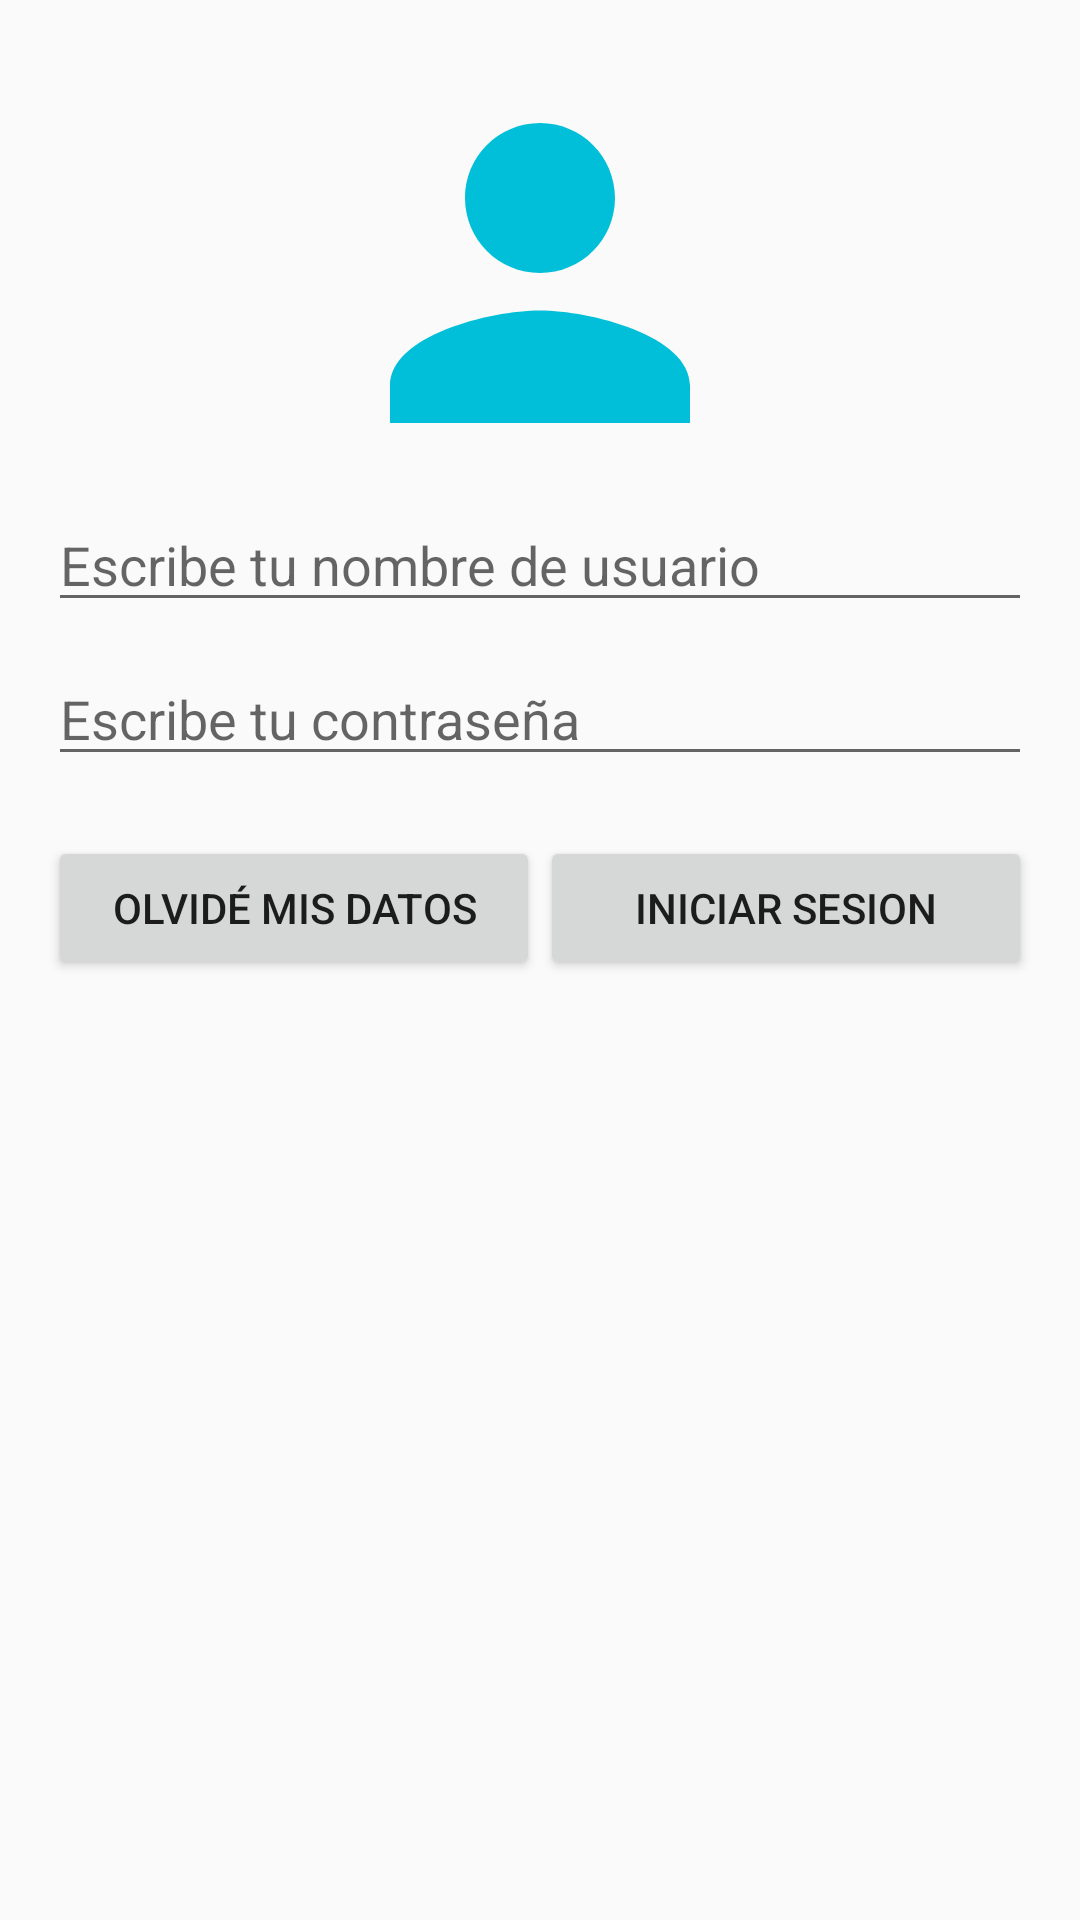

This screen was rendered from an Android layout file. Write that file and the resources it references.
<!-- AndroidManifest.xml: application theme AppTheme -->
<!-- res/layout/activity_main.xml -->
<?xml version="1.0" encoding="utf-8"?>
<LinearLayout xmlns:android="http://schemas.android.com/apk/res/android"
    xmlns:tools="http://schemas.android.com/tools"
    android:layout_width="match_parent"
    android:layout_height="match_parent"
    android:orientation="vertical"
    tools:context=".MainActivity"
    android:padding="16dp">

    <ImageView
        android:src="@drawable/ic_person_black"
        android:layout_gravity="center_horizontal"
        android:layout_width="150dp"
        android:layout_height="150dp"/>

    <EditText
        android:id="@+id/editUser"
        android:hint="@string/user"
        android:layout_width="match_parent"
        android:textSize="18sp"
        android:layout_height="wrap_content" />

    <EditText
        android:id="@+id/editPass"
        android:hint="@string/pass"
        android:layout_marginTop="10dp"
        android:inputType="textPassword"
        android:layout_width="match_parent"
        android:textSize="18sp"
        android:layout_height="wrap_content" />

    <LinearLayout
        android:layout_width="match_parent"
        android:layout_height="wrap_content"
        android:orientation="horizontal"
        android:layout_marginTop="20dp"
        android:weightSum="2">

        <Button
            android:text="@string/btn_forgot"
            android:onClick="alertNotify"
            android:layout_weight="1"
            android:layout_width="0dp"
            android:layout_height="wrap_content" />

        <Button
            android:text="@string/btn_init"
            android:onClick="validateLog"
            android:layout_weight="1"
            android:layout_width="0dp"
            android:layout_height="wrap_content" />
    </LinearLayout>

</LinearLayout>
<!-- resources referenced by this layout -->
<resources>
  <!-- drawable ic_person_black (drawable) -->
  <vector android:height="120dp" android:tint="#01BFD8"
      android:viewportHeight="24.0" android:viewportWidth="24.0"
      android:width="120dp" xmlns:android="http://schemas.android.com/apk/res/android">
      <path android:fillColor="#FF000000" android:pathData="M12,12c2.21,0 4,-1.79 4,-4s-1.79,-4 -4,-4 -4,1.79 -4,4 1.79,4 4,4zM12,14c-2.67,0 -8,1.34 -8,4v2h16v-2c0,-2.66 -5.33,-4 -8,-4z"/>
  </vector>
  <string name="btn_forgot">Olvidé mis datos</string>
  <string name="btn_init">Iniciar sesion</string>
  <string name="pass">Escribe tu contraseña</string>
  <string name="user">Escribe tu nombre de usuario</string>
  <style name="AppTheme" parent="Theme.AppCompat.Light.DarkActionBar">
          
          <item name="colorPrimary">#9E28B4</item>
          <item name="colorPrimaryDark">#7D20A5</item>
          <item name="colorAccent">#01BFD8</item>
      </style>
</resources>
